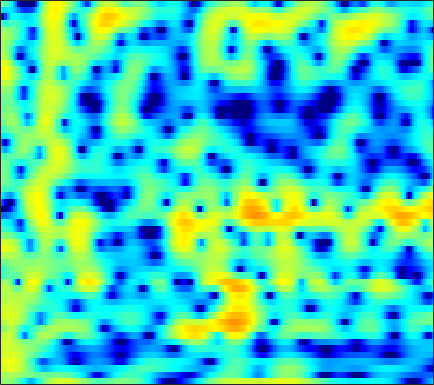

The table this chart was drawn from, first rows:
0.23591, 0.40087, 0.50143, 0.46302, 0.34057, 0.035937, -0.43612, -0.90242, -1.6946, -2.6839, -3.8768, -4.8715, -6.2117, -7.234, -7.4277, -6.7876, -5.4674, -4.3261, -2.8506, -1.5571, -0.44991, 0.26277, 1.0619, 1.7054
0.8501, 1.071, 1.286, 1.412, 1.449, 1.425, 1.323, 1.203, 0.9899, 0.7274, 0.4387, 0.2155, -0.07644, -0.3451, -0.5231, -0.7196, -0.8659, -0.94, -0.994, -1.007, -0.9865, -0.9564, -0.9068, -0.8569
2.769, 3.078, 3.379, 3.554, 3.602, 3.558, 3.394, 3.189, 2.808, 2.302, 1.67, 1.112, 0.2539, -0.7318, -1.556, -2.756, -4.034, -4.99, -6.136, -6.935, -7.213, -7.088, -6.629, -6.046
3.324, 3.646, 3.957, 4.134, 4.176, 4.113, 3.913, 3.669, 3.213, 2.607, 1.831, 1.131, 0.02372, -1.31, -2.474, -4.279, -6.38, -8.104, -10.29, -11.52, -11.2, -10.36, -9.164, -8.226
2.618, 2.889, 3.157, 3.314, 3.359, 3.324, 3.184, 3.011, 2.692, 2.278, 1.772, 1.339, 0.6955, -0.01237, -0.5718, -1.334, -2.097, -2.644, -3.318, -3.913, -4.434, -4.787, -5.232, -5.69
2.385, 2.578, 2.75, 2.824, 2.819, 2.736, 2.579, 2.417, 2.154, 1.847, 1.506, 1.234, 0.8562, 0.4665, 0.1682, -0.2378, -0.6616, -0.9923, -1.463, -1.973, -2.54, -3.01, -3.697, -4.477
2.765, 2.875, 2.928, 2.863, 2.73, 2.438, 2.033, 1.659, 1.114, 0.5787, 0.1288, -0.1112, -0.2718, -0.2702, -0.1964, -0.07032, 0.03574, 0.07156, 0.02758, -0.1426, -0.4662, -0.827, -1.477, -2.355
1.836, 2.243, 2.608, 2.698, 2.549, 2.008, 1.022, -0.06674, -2.085, -4.91, -8.466, -10.2, -8.375, -5.238, -3.367, -1.528, -0.2394, 0.4571, 1.101, 1.494, 1.676, 1.682, 1.526, 1.181
-2.138, -0.4889, 0.9382, 1.692, 1.896, 1.726, 1.105, 0.3603, -0.9732, -2.55, -3.989, -4.613, -4.561, -3.86, -3.231, -2.488, -1.881, -1.495, -1.021, -0.5386, -0.03351, 0.3361, 0.7852, 1.152
1.173, 1.775, 2.429, 2.842, 2.989, 2.968, 2.726, 2.409, 1.829, 1.111, 0.305, -0.3493, -1.293, -2.399, -3.387, -5.019, -7.088, -8.81, -10.28, -9.226, -6.779, -5.024, -3.119, -1.695
3.051, 3.211, 3.374, 3.455, 3.459, 3.365, 3.144, 2.89, 2.433, 1.842, 1.113, 0.454, -0.5818, -1.845, -2.965, -4.729, -6.774, -8.276, -9.512, -9.006, -7.371, -6.059, -4.558, -3.423
2.624, 2.757, 2.887, 2.96, 2.966, 2.904, 2.749, 2.575, 2.272, 1.878, 1.39, 0.9614, 0.3263, -0.3718, -0.9241, -1.663, -2.358, -2.799, -3.236, -3.478, -3.542, -3.508, -3.42, -3.344
1.655, 1.893, 2.134, 2.296, 2.356, 2.367, 2.316, 2.245, 2.1, 1.897, 1.643, 1.418, 1.066, 0.6614, 0.322, -0.1599, -0.6672, -1.058, -1.562, -2.03, -2.456, -2.738, -3.073, -3.37
1.086, 1.416, 1.707, 1.838, 1.858, 1.823, 1.765, 1.727, 1.703, 1.721, 1.767, 1.787, 1.752, 1.601, 1.396, 0.9811, 0.3997, -0.1517, -0.9995, -1.955, -2.905, -3.532, -4.149, -4.464
1.459, 1.785, 1.93, 1.707, 1.337, 0.5872, -0.2836, -0.7805, -0.8259, -0.05702, 1.067, 1.885, 2.728, 3.214, 3.322, 3.093, 2.433, 1.621, 0.02006, -2.3, -5.605, -8.879, -12.5, -10.22
-0.07595, 0.5414, 0.8635, 0.5821, -0.1421, -2.031, -5.573, -10.35, -14.21, -5.759, -1.207, 0.9096, 2.789, 3.9, 4.337, 4.461, 4.098, 3.526, 2.347, 0.7151, -1.279, -2.764, -4.04, -4.003
-3.958, -2.837, -1.844, -1.332, -1.234, -1.327, -1.517, -1.592, -1.377, -0.7032, 0.2022, 0.9062, 1.737, 2.355, 2.647, 2.826, 2.753, 2.555, 2.139, 1.581, 0.9667, 0.5091, -0.03166, -0.5007
-3.833, -2.964, -2.043, -1.368, -0.9998, -0.6108, -0.3344, -0.1605, 0.08828, 0.3558, 0.6209, 0.8279, 1.086, 1.292, 1.4, 1.483, 1.487, 1.427, 1.28, 1.058, 0.792, 0.5686, 0.2588, -0.0661
-1.363, -0.9062, -0.3991, -0.01466, 0.2139, 0.4074, 0.5002, 0.5311, 0.5258, 0.4698, 0.4123, 0.3739, 0.3369, 0.3304, 0.3557, 0.3994, 0.4557, 0.4908, 0.5006, 0.4661, 0.3603, 0.2385, 0.01326, -0.2361
1.596, 1.763, 1.923, 1.985, 1.966, 1.814, 1.556, 1.287, 0.807, 0.2313, -0.3611, -0.8022, -1.289, -1.534, -1.518, -1.274, -0.8649, -0.5252, -0.1282, 0.136, 0.2035, 0.1207, -0.1756, -0.6658
3.881, 3.923, 3.893, 3.755, 3.536, 3.127, 2.531, 1.927, 0.8994, -0.4444, -2.25, -3.945, -6.579, -8.617, -8.238, -5.755, -3.26, -1.791, -0.3833, 0.477, 0.859, 0.8423, 0.4086, -0.5979
2.971, 3.098, 3.104, 2.927, 2.677, 2.208, 1.516, 0.8693, -0.1635, -1.497, -3.215, -4.807, -7.364, -9.296, -8.692, -5.991, -3.245, -1.626, -0.01507, 1.024, 1.589, 1.701, 1.48, 0.8309
-0.5506, -0.2596, -0.1437, -0.3447, -0.6283, -1.235, -1.963, -2.529, -3.274, -3.842, -4.138, -4.194, -4.016, -3.517, -2.952, -1.936, -0.855, -0.06678, 0.8389, 1.532, 1.967, 2.123, 2.123, 1.964
-2.617, -2.54, -2.71, -3.156, -3.752, -4.871, -6.394, -7.865, -9.898, -10.69, -9.218, -7.398, -4.999, -3.001, -1.738, -0.3206, 0.8358, 1.529, 2.233, 2.694, 2.903, 2.929, 2.796, 2.505
-3.682, -4.035, -4.529, -5.044, -5.527, -6.344, -7.787, -9.373, -12.14, -13.81, -10.34, -7.227, -3.796, -1.25, 0.2681, 1.827, 2.96, 3.569, 4.088, 4.268, 4.125, 3.809, 3.124, 2.101
-9.301, -10.16, -10.15, -9.414, -8.674, -7.79, -7.01, -6.384, -5.558, -4.407, -3.003, -1.789, -0.123, 1.423, 2.427, 3.542, 4.335, 4.721, 4.927, 4.793, 4.306, 3.659, 2.417, 0.6045
-20.36, -25.51, -19.86, -16.17, -14.26, -12.11, -9.678, -7.876, -5.631, -3.511, -1.702, -0.4419, 1.022, 2.274, 3.052, 3.837, 4.367, 4.563, 4.559, 4.24, 3.589, 2.893, 1.674, 0.2009
-10.18, -12.09, -15.1, -19.81, -28.38, -21.98, -13.31, -9.6, -5.957, -3.251, -1.089, 0.2518, 1.701, 2.849, 3.524, 4.174, 4.536, 4.618, 4.477, 4.024, 3.259, 2.499, 1.224, -0.2859
-4.524, -5.627, -7.084, -8.285, -8.638, -8.123, -6.566, -5.153, -3.213, -1.475, 0.06415, 1.069, 2.221, 3.15, 3.69, 4.224, 4.488, 4.514, 4.296, 3.776, 2.925, 2.043, 0.4716, -1.588
-1.333, -1.815, -2.363, -2.756, -2.921, -2.932, -2.621, -2.269, -1.605, -0.8358, 0.02897, 0.6642, 1.508, 2.266, 2.749, 3.249, 3.566, 3.65, 3.55, 3.178, 2.509, 1.781, 0.5055, -1.2
-0.1197, -0.4077, -0.8498, -1.33, -1.707, -2.175, -2.61, -2.824, -2.931, -2.703, -2.131, -1.517, -0.5706, 0.3926, 1.071, 1.827, 2.405, 2.704, 2.912, 2.891, 2.64, 2.309, 1.697, 0.8691
0.1121, -0.1348, -0.6719, -1.452, -2.2, -3.477, -5.149, -6.661, -8.819, -9.875, -8.523, -6.623, -4.211, -2.23, -1.037, 0.244, 1.198, 1.746, 2.278, 2.616, 2.783, 2.806, 2.699, 2.477
-0.1495, -0.3624, -0.8761, -1.666, -2.469, -3.942, -5.94, -8.017, -11.6, -14.44, -11.68, -8.73, -5.734, -3.575, -2.383, -1.141, -0.2023, 0.3638, 1.011, 1.566, 2.043, 2.342, 2.643, 2.859
-0.4612, -0.64, -0.9665, -1.394, -1.786, -2.386, -3.08, -3.577, -4.122, -4.331, -4.172, -3.812, -3.268, -2.775, -2.502, -2.295, -2.144, -1.967, -1.524, -0.7996, 0.1231, 0.833, 1.724, 2.423
-1.435, -1.717, -1.93, -1.936, -1.827, -1.575, -1.33, -1.158, -0.9885, -0.8773, -0.8458, -0.9252, -1.195, -1.796, -2.517, -4.008, -6.228, -8.179, -9.145, -6.448, -3.197, -1.223, 0.766, 2.153
-5.782, -7.131, -7.869, -6.7, -5.222, -3.347, -1.817, -0.9593, -0.1115, 0.4028, 0.6445, 0.6144, 0.3041, -0.3813, -1.208, -2.786, -5.058, -6.98, -7.956, -5.57, -2.567, -0.7084, 1.149, 2.464
-9.69, -13.11, -16.49, -11.67, -8.236, -5.085, -2.905, -1.744, -0.6076, 0.1359, 0.5621, 0.7337, 0.7545, 0.6126, 0.4003, 0.05194, -0.2607, -0.3907, -0.2967, 0.1265, 0.7764, 1.296, 1.924, 2.357
-5.47, -5.605, -5.43, -4.746, -3.99, -2.904, -1.912, -1.277, -0.6391, -0.1726, 0.127, 0.2935, 0.4661, 0.6164, 0.7489, 0.9336, 1.159, 1.343, 1.604, 1.858, 2.064, 2.152, 2.141, 1.94
-3.246, -2.658, -1.96, -1.36, -0.9776, -0.5558, -0.3103, -0.2253, -0.2837, -0.4934, -0.7509, -0.9294, -0.9628, -0.6992, -0.2908, 0.4344, 1.205, 1.753, 2.357, 2.775, 2.962, 2.935, 2.634, 2.019
-1.774, -0.8389, 0.06991, 0.653, 0.8882, 0.9632, 0.7249, 0.3218, -0.5494, -1.918, -3.828, -5.609, -7.587, -6.892, -4.908, -2.145, 0.0565, 1.319, 2.573, 3.387, 3.789, 3.836, 3.541, 2.827
-1.08, -0.3738, 0.2899, 0.6713, 0.7594, 0.6034, 0.15, -0.4321, -1.545, -3.172, -5.52, -7.824, -10.94, -9.973, -7.055, -3.626, -1.081, 0.3798, 1.831, 2.814, 3.386, 3.564, 3.484, 3.035
-1.221, -0.8133, -0.4347, -0.2873, -0.3222, -0.578, -1.058, -1.53, -2.303, -3.124, -3.863, -4.271, -4.397, -3.938, -3.264, -2.065, -0.7783, 0.136, 1.192, 2.013, 2.58, 2.827, 2.927, 2.762
-1.392, -1.035, -0.7681, -0.7741, -0.956, -1.416, -2.122, -2.767, -3.695, -4.533, -5.035, -5.082, -4.689, -3.853, -3.054, -1.883, -0.7074, 0.1045, 1.067, 1.846, 2.424, 2.717, 2.921, 2.929
-1.098, -0.6328, -0.3782, -0.5018, -0.8604, -1.702, -2.971, -4.275, -6.511, -9.341, -11.96, -11.96, -9.416, -6.528, -4.684, -2.675, -1.054, -0.03702, 1.079, 1.952, 2.588, 2.924, 3.187, 3.254
0.147, 0.5537, 0.7233, 0.4893, 0.055, -0.8965, -2.323, -3.729, -6.202, -9.483, -12.74, -12.81, -9.822, -6.755, -4.906, -2.89, -1.277, -0.2705, 0.8437, 1.722, 2.365, 2.701, 2.948, 2.966
2.26, 2.397, 2.345, 1.998, 1.562, 0.7563, -0.2976, -1.21, -2.485, -3.687, -4.59, -4.927, -4.895, -4.433, -3.844, -2.892, -1.821, -1.003, 0.03359, 0.9132, 1.584, 1.906, 2.084, 1.959
4.426, 4.333, 4.033, 3.534, 3.024, 2.186, 1.219, 0.4071, -0.7385, -1.906, -3.075, -3.951, -5.017, -5.832, -6.091, -5.685, -4.429, -3.184, -1.547, -0.1719, 0.8245, 1.28, 1.487, 1.21
5.383, 5.137, 4.618, 3.898, 3.229, 2.18, 0.9883, 0.04249, -1.302, -2.715, -4.261, -5.622, -8.102, -12.12, -18.06, -20.54, -10.5, -6.654, -3.246, -0.9603, 0.5341, 1.256, 1.698, 1.567
4.296, 3.973, 3.28, 2.27, 1.307, -0.2327, -2.04, -3.426, -5.13, -6.385, -7.128, -7.492, -8.07, -8.664, -8.844, -8.124, -6.229, -4.504, -2.33, -0.5377, 0.7999, 1.54, 2.163, 2.382
2.386, 2.106, 1.378, 0.1639, -1.103, -3.376, -6.564, -9.911, -16.33, -18.9, -13.48, -10.81, -8.517, -6.939, -5.964, -4.669, -3.337, -2.335, -1.018, 0.1965, 1.232, 1.868, 2.505, 2.896
1.204, 1.062, 0.487, -0.5116, -1.548, -3.353, -5.613, -7.51, -9.838, -10.74, -9.899, -8.834, -7.382, -6.092, -5.199, -4.052, -2.88, -1.995, -0.8278, 0.2654, 1.262, 1.884, 2.556, 3.035
1.287, 1.196, 0.8061, 0.1681, -0.4654, -1.462, -2.586, -3.452, -4.465, -5.273, -5.82, -6.095, -6.275, -6.234, -5.995, -5.324, -4.244, -3.213, -1.762, -0.372, 0.8558, 1.635, 2.461, 3.022
1.853, 1.682, 1.352, 0.8873, 0.4554, -0.2138, -0.9722, -1.612, -2.557, -3.607, -4.814, -5.876, -7.683, -9.97, -11.71, -11.98, -9.099, -6.544, -3.616, -1.285, 0.4845, 1.534, 2.563, 3.208
1.266, 0.9392, 0.5694, 0.2281, -0.02103, -0.412, -0.899, -1.335, -2.101, -3.055, -4.295, -5.47, -7.468, -10.2, -12.61, -13.32, -9.646, -6.657, -3.446, -0.9902, 0.8756, 1.95, 2.993, 3.633
-2.293, -2.921, -3.139, -2.854, -2.571, -2.321, -2.325, -2.482, -2.841, -3.379, -4.018, -4.527, -5.12, -5.518, -5.526, -5.017, -3.902, -2.803, -1.173, 0.42, 1.833, 2.709, 3.614, 4.17
-13.34, -19.97, -11.8, -7.557, -5.954, -4.879, -4.576, -4.701, -5.074, -5.58, -6.009, -6.217, -6.338, -6.121, -5.697, -4.803, -3.505, -2.38, -0.7738, 0.7869, 2.194, 3.082, 4.011, 4.607
-4.867, -5.946, -6.153, -5.746, -5.599, -5.894, -6.771, -7.779, -9.514, -11.13, -12.11, -12.33, -12.34, -12.23, -11.87, -10.29, -7.649, -5.445, -2.725, -0.4221, 1.463, 2.6, 3.76, 4.547
0.02059, -0.7444, -1.744, -2.81, -3.75, -5.372, -7.681, -10.1, -15, -25.11, -27.46, -20.79, -18.34, -19.97, -25.41, -22.74, -12.71, -8.424, -4.392, -1.46, 0.7018, 1.97, 3.244, 4.111
